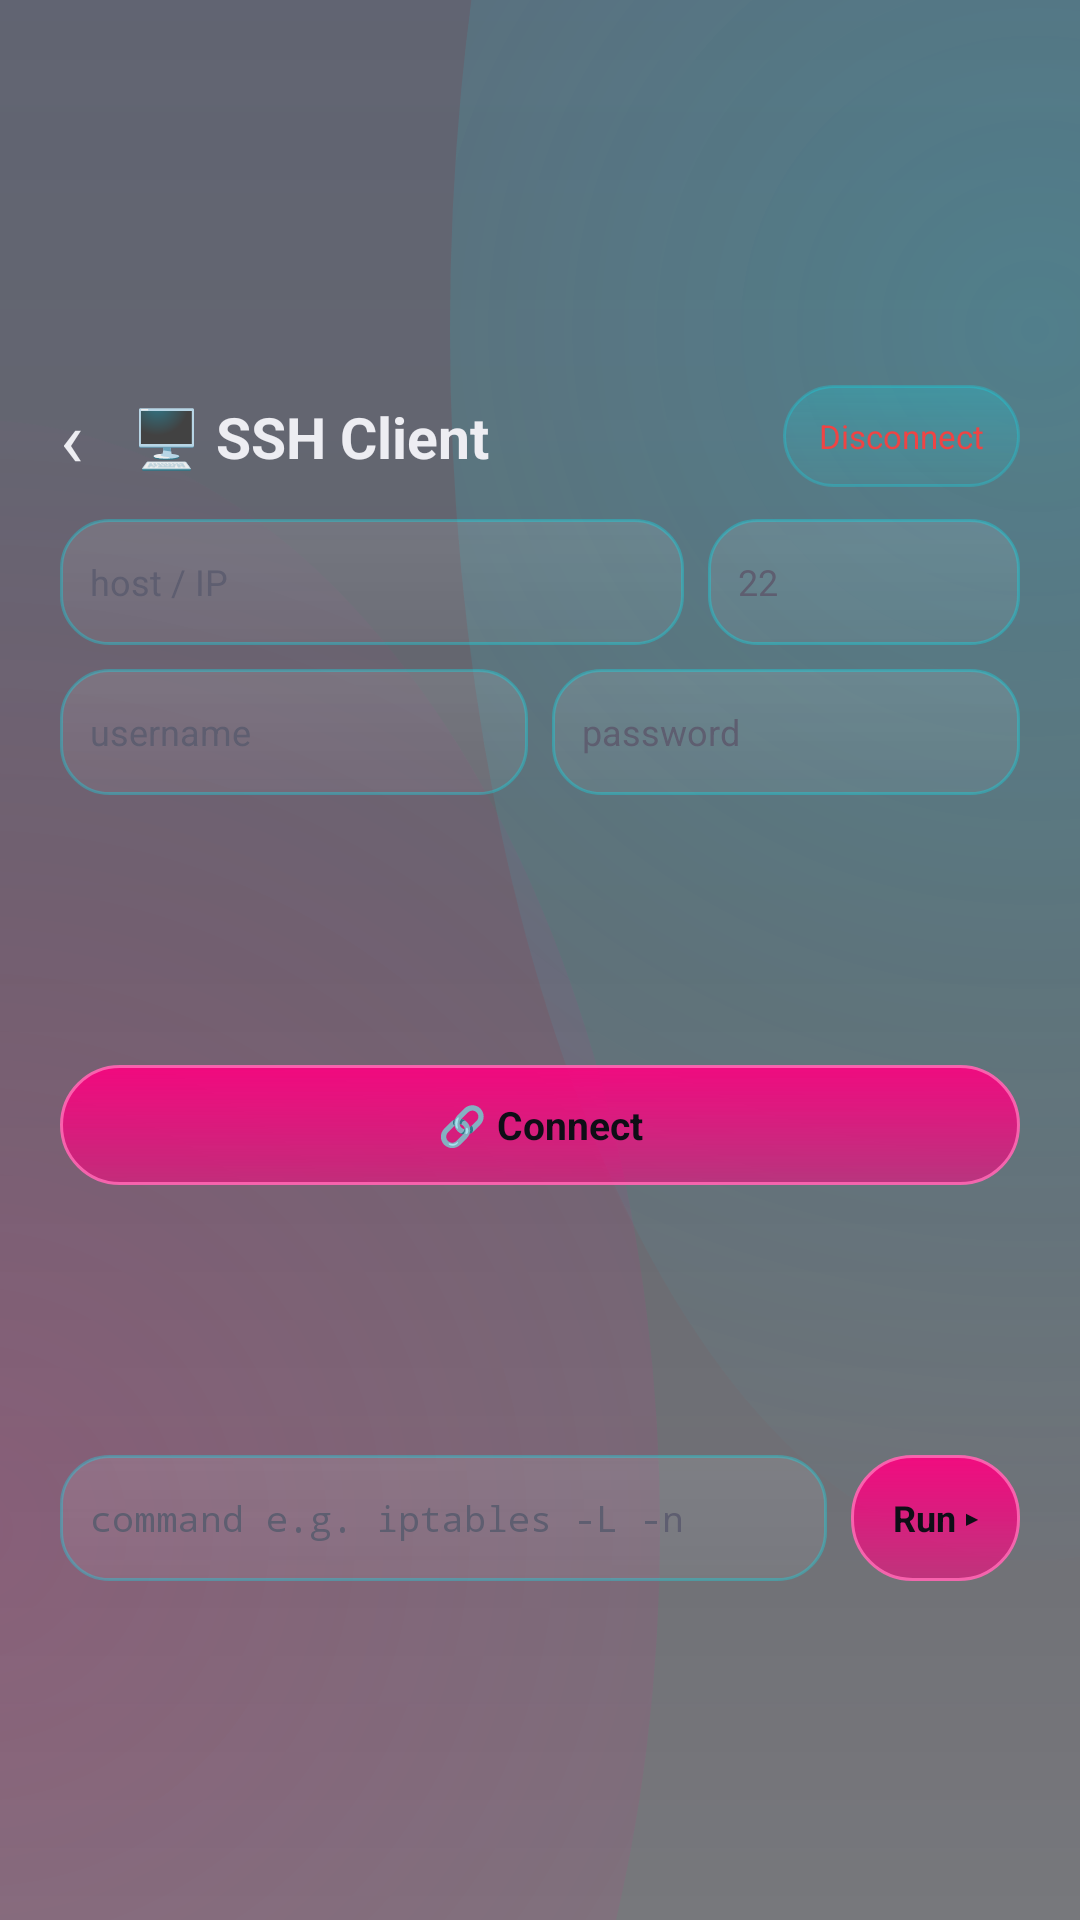

This screen was rendered from an Android layout file. Write that file and the resources it references.
<!-- AndroidManifest.xml: application theme AppTheme -->
<!-- res/layout/activity_ssh.xml -->
<?xml version="1.0" encoding="utf-8"?>
<LinearLayout xmlns:android="http://schemas.android.com/apk/res/android"
    android:layout_width="match_parent"
    android:layout_height="match_parent"
    android:orientation="vertical"
    android:background="@android:color/transparent">

    <LinearLayout
        android:layout_marginTop="80dp"
        android:layout_width="match_parent"
        android:layout_height="wrap_content"
        android:orientation="horizontal"
        android:gravity="center_vertical"
        android:paddingHorizontal="20dp"
        android:paddingTop="48dp"
        android:paddingBottom="10dp">

        <TextView
            android:id="@+id/btn_back"
            android:layout_width="wrap_content"
            android:layout_height="wrap_content"
            android:text="‹"
            android:textSize="26sp"
            android:textColor="#EDEDF2"
            android:paddingEnd="16dp"
            android:clickable="true"
            android:focusable="true" />

        <TextView
            android:layout_width="0dp"
            android:layout_weight="1"
            android:layout_height="wrap_content"
            android:text="🖥 SSH Client"
            android:textSize="19sp"
            android:textColor="#EDEDF2"
            android:textStyle="bold" />

        <TextView
            android:id="@+id/btn_disconnect"
            android:layout_width="wrap_content"
            android:layout_height="34dp"
            android:gravity="center"
            android:text="Disconnect"
            android:textSize="11sp"
            android:textColor="#EF4444"
            android:background="@drawable/btn_secondary"
            android:paddingHorizontal="12dp"
            android:clickable="true"
            android:focusable="true" />
    </LinearLayout>

    <LinearLayout
        android:layout_width="match_parent"
        android:layout_height="wrap_content"
        android:orientation="horizontal"
        android:paddingHorizontal="20dp">

        <EditText
            android:id="@+id/et_host"
            android:layout_width="0dp"
            android:layout_weight="2"
            android:layout_height="42dp"
            android:hint="host / IP"
            android:textSize="12sp"
            android:textColor="#EDEDF2"
            android:textColorHint="#5E5E70"
            android:inputType="text"
            android:maxLines="1"
            android:background="@drawable/input_bg"
            android:paddingHorizontal="10dp" />

        <EditText
            android:id="@+id/et_port"
            android:layout_width="0dp"
            android:layout_weight="1"
            android:layout_height="42dp"
            android:hint="22"
            android:textSize="12sp"
            android:textColor="#EDEDF2"
            android:textColorHint="#5E5E70"
            android:inputType="number"
            android:maxLines="1"
            android:background="@drawable/input_bg"
            android:paddingHorizontal="10dp"
            android:layout_marginStart="8dp" />
    </LinearLayout>

    <LinearLayout
        android:layout_width="match_parent"
        android:layout_height="wrap_content"
        android:orientation="horizontal"
        android:paddingHorizontal="20dp"
        android:layout_marginTop="8dp">

        <EditText
            android:id="@+id/et_user"
            android:layout_width="0dp"
            android:layout_weight="1"
            android:layout_height="42dp"
            android:hint="username"
            android:textSize="12sp"
            android:textColor="#EDEDF2"
            android:textColorHint="#5E5E70"
            android:inputType="text"
            android:maxLines="1"
            android:background="@drawable/input_bg"
            android:paddingHorizontal="10dp"
            android:layout_marginEnd="8dp" />

        <EditText
            android:id="@+id/et_pass"
            android:layout_width="0dp"
            android:layout_weight="1"
            android:layout_height="42dp"
            android:hint="password"
            android:textSize="12sp"
            android:textColor="#EDEDF2"
            android:textColorHint="#5E5E70"
            android:inputType="textPassword"
            android:maxLines="1"
            android:background="@drawable/input_bg"
            android:paddingHorizontal="10dp" />
    </LinearLayout>

    <TextView
        android:id="@+id/btn_connect"
        android:layout_width="match_parent"
        android:layout_height="40dp"
        android:layout_marginHorizontal="20dp"
        android:layout_marginTop="90dp"
        android:gravity="center"
        android:text="🔗 Connect"
        android:textSize="13sp"
        android:textColor="#0E0E16"
        android:textStyle="bold"
        android:background="@drawable/btn_primary"
        android:clickable="true"
        android:focusable="true" />

    <LinearLayout
        android:layout_width="match_parent"
        android:layout_height="wrap_content"
        android:orientation="horizontal"
        android:paddingHorizontal="20dp"
        android:layout_marginTop="90dp"
        android:gravity="center_vertical">

        <EditText
            android:id="@+id/et_cmd"
            android:layout_width="0dp"
            android:layout_weight="1"
            android:layout_height="42dp"
            android:hint="command e.g. iptables -L -n"
            android:textSize="12sp"
            android:textColor="#EDEDF2"
            android:textColorHint="#5E5E70"
            android:inputType="text"
            android:maxLines="1"
            android:fontFamily="monospace"
            android:background="@drawable/input_bg"
            android:paddingHorizontal="10dp" />

        <TextView
            android:id="@+id/btn_run"
            android:layout_width="wrap_content"
            android:layout_height="42dp"
            android:gravity="center"
            android:text="Run ▸"
            android:textSize="12sp"
            android:textColor="#0E0E16"
            android:textStyle="bold"
            android:background="@drawable/btn_primary"
            android:paddingHorizontal="14dp"
            android:layout_marginStart="8dp"
            android:clickable="true"
            android:focusable="true" />
    </LinearLayout>

    <ScrollView
        android:layout_width="match_parent"
        android:layout_height="match_parent"
        android:layout_margin="20dp">

        <TextView
            android:id="@+id/tv_output"
            android:layout_width="match_parent"
            android:layout_height="wrap_content"
            android:textSize="12sp"
            android:textColor="#EDEDF2"
            android:fontFamily="monospace" />
    </ScrollView>
</LinearLayout>
<!-- resources referenced by this layout -->
<resources>
  <!-- drawable btn_primary (drawable) -->
  <?xml version="1.0" encoding="utf-8"?>
  <ripple xmlns:android="http://schemas.android.com/apk/res/android"
      android:color="#40FFFFFF">
      <item>
          <shape>
              <gradient android:angle="270"
                  android:startColor="#E6FF0080"
                  android:centerColor="#BAFF0080"
                  android:endColor="#8AFF0080" />
              <stroke android:width="1dp" android:color="#E6FF66B3" />
              <corners android:radius="20dp" />
          </shape>
      </item>
  </ripple>
  <!-- drawable btn_secondary (drawable) -->
  <?xml version="1.0" encoding="utf-8"?>
  <ripple xmlns:android="http://schemas.android.com/apk/res/android"
      android:color="#30FFFFFF">
      <item>
          <shape>
              <gradient android:angle="270"
                  android:startColor="#3300F0FF"
                  android:centerColor="#1F00F0FF"
                  android:endColor="#1200F0FF" />
              <stroke android:width="1dp" android:color="#4000F0FF" />
              <corners android:radius="18dp" />
          </shape>
      </item>
  </ripple>
  <!-- drawable input_bg (drawable) -->
  <?xml version="1.0" encoding="utf-8"?>
  <shape xmlns:android="http://schemas.android.com/apk/res/android">
      <gradient android:angle="270"
          android:startColor="#1AFFFFFF"
          android:endColor="#0DFFFFFF" />
      <stroke android:width="1dp" android:color="#4D00F0FF" />
      <corners android:radius="16dp" />
  </shape>
  <style name="AppTheme" parent="Theme.AppCompat.NoActionBar">
          <item name="android:windowBackground">@drawable/bg_root</item>
          <item name="android:statusBarColor">@android:color/transparent</item>
          <item name="android:navigationBarColor">#FF060910</item>
          <item name="android:windowLightStatusBar">false</item>
          <item name="colorAccent">#FF0080</item>
          <item name="colorPrimary">#0C1220</item>
          <item name="colorPrimaryDark">#060910</item>
          <item name="android:windowDrawsSystemBarBackgrounds">true</item>
          <item name="android:windowActivityTransitions">true</item>
          <item name="android:windowContentTransitions">true</item>
          <item name="android:windowAllowEnterTransitionOverlap">true</item>
          <item name="android:windowAllowReturnTransitionOverlap">true</item>
          <item name="android:alertDialogTheme">@style/GlassDialogTheme</item>
      </style>
  <style name="GlassDialogTheme" parent="Theme.AppCompat.Dialog.Alert">
          <item name="android:windowBackground">@drawable/glass_dialog</item>
          <item name="android:windowIsFloating">true</item>
          <item name="colorAccent">#FF0080</item>
      </style>
  <!-- drawable glass_dialog (drawable) -->
  <?xml version="1.0" encoding="utf-8"?>
  <layer-list xmlns:android="http://schemas.android.com/apk/res/android">
      
      <item android:top="5dp" android:left="3dp" android:right="3dp" android:bottom="-2dp">
          <shape>
              <corners android:radius="24dp" />
              <solid android:color="#33000000" />
          </shape>
      </item>
      
      <item>
          <shape>
              <corners android:radius="24dp" />
              <solid android:color="#B90E0E1E" />
              <stroke android:width="1dp" android:color="#5E00F0FF" />
          </shape>
      </item>
      
      <item android:top="3dp" android:left="3dp" android:right="3dp" android:bottom="3dp">
          <shape>
              <corners android:radius="21dp" />
              <solid android:color="#12FFFFFF" />
          </shape>
      </item>
      
      <item android:top="1dp" android:left="1dp" android:right="1dp" android:bottom="36dp">
          <shape>
              <gradient android:angle="270"
                  android:startColor="#2AFFFFFF"
                  android:endColor="#00FFFFFF" />
              <corners android:radius="23dp" />
          </shape>
      </item>
  </layer-list>
</resources>
